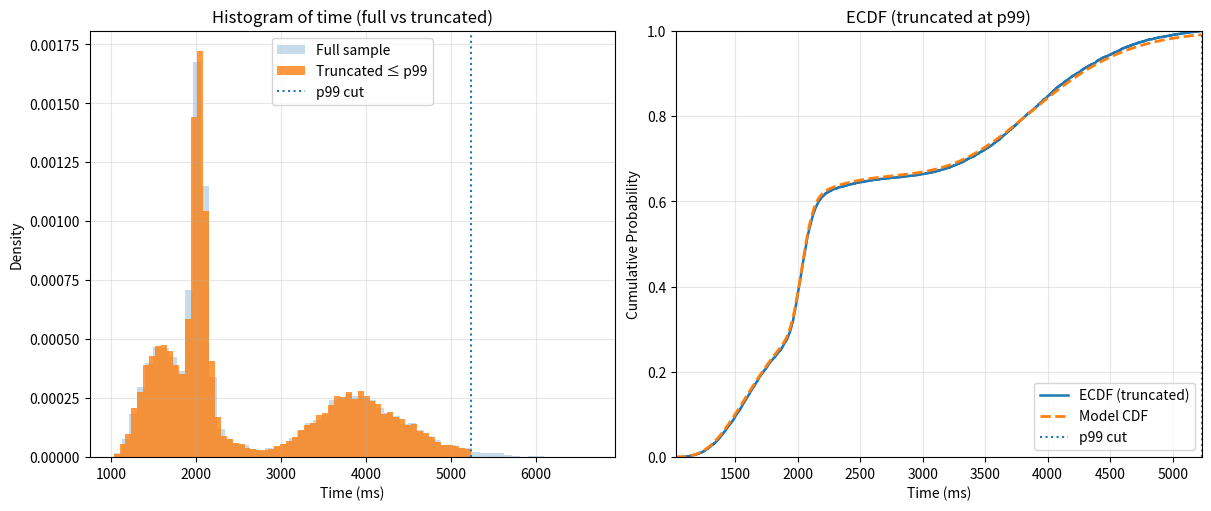

Write Python code to recreate this figure.
import os
import numpy as np
import matplotlib.pyplot as plt
from scipy import stats  # solo para la CDF del modelo (normal CDF)
# ------------------- parámetros del modelo -------------------
loc = 714.9380166666666
w   = np.array([0.290092, 0.335257, 0.374651])
mu  = np.array([7.186880, 8.083923, 6.879985])
sig = np.array([0.053885, 0.171617, 0.346232])

# ------------------- muestreador -------------------
def sample_times(n, seed=123):
    rng = np.random.default_rng(seed)
    comp = rng.choice(3, size=n, p=w)           # 1) componente
    z    = rng.normal(mu[comp], sig[comp])      # 2) normal en log-espacio
    y    = np.exp(z)                            # 3) lognormal
    x    = loc + y                              # 4) shift
    return x

# ------------------- utilidades -------------------
def ensure_dir(path="figures"):
    os.makedirs(path, exist_ok=True); return path

def ecdf_xy(a):
    a = np.sort(np.asarray(a, float))
    n = a.size
    y = np.arange(1, n+1, dtype=float)/n
    return a, y

def mixture_cdf(x):
    """CDF de la mezcla lognormal desplazada (opcional para overlay)."""
    x = np.asarray(x, float)
    F = np.zeros_like(x, float)
    m = x > loc
    if np.any(m):
        z = np.log(np.clip(x[m] - loc, 1e-12, None))
        for wi, mi, si in zip(w, mu, sig):
            F[m] += wi * stats.norm.cdf((z - mi)/si)
    return np.clip(F, 0.0, 1.0)

# ------------------- demo: truncar al p99.9 + plots -------------------
ensure_dir("figures")

# 1) muestreo (ajusta n si quieres curvas más suaves)
x = sample_times(10000, seed=123)

# 2) umbral de truncamiento en p=99.9
p = 99
q = np.percentile(x, p)

# 3) truncado (descarta valores > q)
x_trunc = x[x <= q]

print(f"Full sample:     mean={x.mean():.1f} ms, median={np.median(x):.1f} ms, max={x.max():.1f} ms")
print(f"Truncated ≤ p{p}: mean={x_trunc.mean():.1f} ms, median={np.median(x_trunc):.1f} ms, max={x_trunc.max():.1f} ms")
print(f"Cut at p{p} = {q:.1f} ms (removed {len(x) - len(x_trunc)} samples)")

# 4) figuras: histograma + CDF (ECDF) con overlay del modelo (opcional)
fig = plt.figure(figsize=(12,5), layout="constrained")
ax_hist, ax_cdf = fig.subplots(1, 2, sharey=False)

# --- Histograma ---
ax_hist.hist(x, bins=60, density=True, alpha=0.25, label="Full sample")
ax_hist.hist(x_trunc, bins=60, density=True, alpha=0.8, label=f"Truncated ≤ p{p}")
ax_hist.axvline(q, ls=":", lw=1.5, label=f"p{p} cut")
ax_hist.set_xlabel("Time (ms)")
ax_hist.set_ylabel("Density")
ax_hist.set_title("Histogram of time (full vs truncated)")
ax_hist.grid(True, alpha=0.3)
ax_hist.legend()

# --- CDF (ECDF) ---
xe, ye = ecdf_xy(x_trunc)
ax_cdf.step(xe, ye, where="post", lw=1.8, label="ECDF (truncated)")
# Overlay CDF del modelo (opcional; comenta si no la quieres)
xfit = np.linspace(xe.min(), xe.max(), 1200)
ax_cdf.plot(xfit, mixture_cdf(xfit), "--", lw=2.0, label="Model CDF")
ax_cdf.axvline(q, ls=":", lw=1.5, label=f"p{p} cut")
ax_cdf.set_xlim(xe.min(), xe.max())
ax_cdf.set_ylim(0, 1)
ax_cdf.set_yticks(np.linspace(0,1,6))  # 0,0.2,...,1
ax_cdf.set_xlabel("Time (ms)")
ax_cdf.set_ylabel("Cumulative Probability")
ax_cdf.set_title(f"ECDF (truncated at p{p})")
ax_cdf.grid(True, alpha=0.3)
ax_cdf.legend(loc="lower right")

plt.savefig("figures/time_hist_and_cdf_truncated.png", dpi=150)
plt.show()
